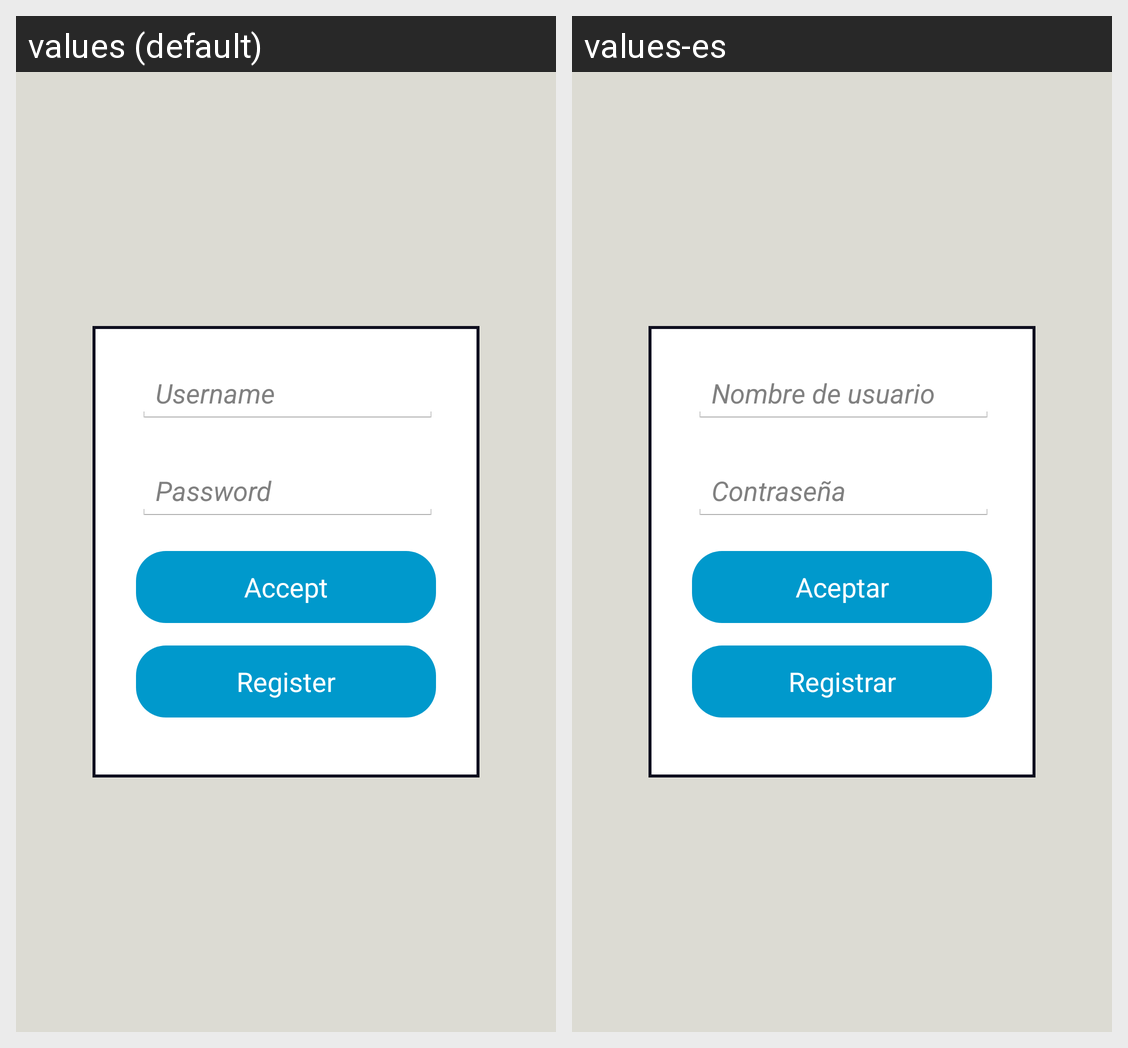

Here is an Android app screen in its default locale and in the app's own translations. Write out the translated-string differences for the strings that appear on this screen.
Android screen res/layout/login_activity.xml rendered under 2 locales, left to right: values (default), values-es. Device: Nexus 5 (rendered at 1080×1920; each locale shown at half size, 540×960, under a caption strip naming it); theme AppTheme.
Strings drawn on this screen, with the default value and each locale's value (text and hints the layout hard-codes, and strings that could not be matched under every locale, appear in the picture but are not listed):

txtLoginUserName
  values: Username
  values-es: Nombre de usuario

txtLoginPassword
  values: Password
  values-es: Contraseña

btnlogin
  values: Accept
  values-es: Aceptar

btnRegister
  values: Register
  values-es: Registrar
